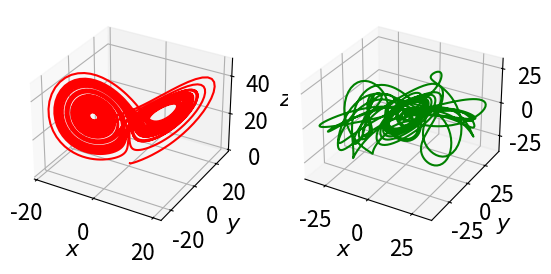

Source code (Python):
#程序文件Pex8_6.py
from scipy.integrate import odeint
import numpy as np
from mpl_toolkits import mplot3d
import matplotlib.pyplot as plt
def lorenz(w,t):
    sigma=10; rho=28; beta=8/3
    x, y, z=w;
    return np.array([sigma*(y-x), rho*x-y-x*z, x*y-beta*z])
t=np.arange(0, 50, 0.01)  #创建时间点
sol1=odeint(lorenz, [0.0, 1.0, 0.0], t)  #第一个初值问题求解
sol2=odeint(lorenz, [0.0, 1.0001, 0.0], t)  #第二个初值问题求解
plt.rc('font',size=16); plt.rc('text',usetex=False)
ax1=plt.subplot(121,projection='3d')
ax1.plot(sol1[:,0], sol1[:,1], sol1[:,2],'r')
ax1.set_xlabel('$x$'); ax1.set_ylabel('$y$'); ax1.set_zlabel('$z$')
ax2=plt.subplot(122,projection='3d')
ax2.plot(sol1[:,0]-sol2[:,0], sol1[:,1]-sol2[:,1], sol1[:,2]-sol2[:,2],'g')
ax2.set_xlabel('$x$'); ax2.set_ylabel('$y$'); ax2.set_zlabel('$z$')
plt.savefig("figure8_6.png", dpi=500); plt.show()
print("sol1=",sol1, '\n\n', "sol1-sol2=", sol1-sol2)
